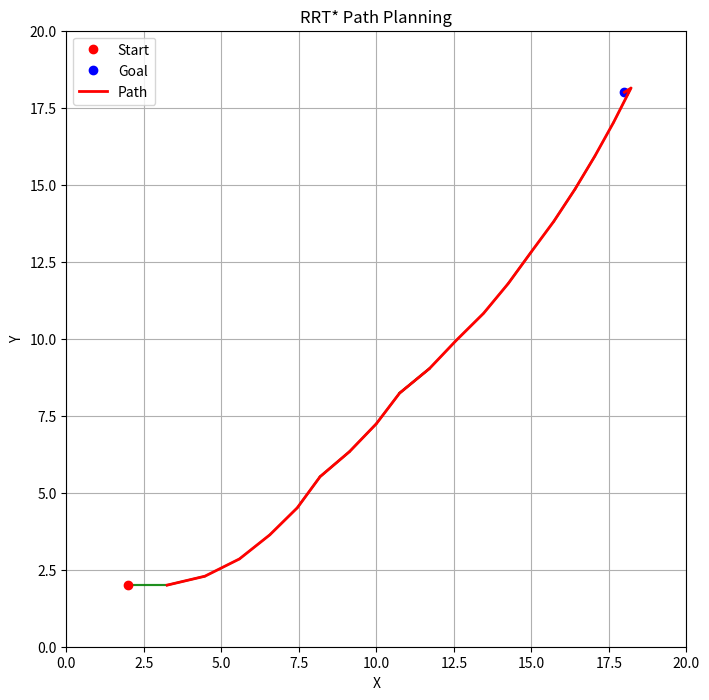

Write the Python code that produced this figure.
# Save this code as RRT_test.py and run it directly.
import numpy as np
import matplotlib.pyplot as plt

# Set a random seed for reproducibility (optional)
np.random.seed(42)

# Car parameters
L = 2.5  # wheelbase length of the car in meters
max_steering_angle = np.radians(25)  # maximum steering angle in radians
target_speed = 5.0  # target speed in m/s (~18 km/h)

def car_model(x, y, theta, v, steering_angle, dt=0.5):
    """Car dynamics model (bicycle model)."""
    if steering_angle != 0:
        dtheta = v / L * np.tan(steering_angle)
    else:
        dtheta = 0  # go straight

    dx = v * np.cos(theta)
    dy = v * np.sin(theta)
    
    return x + dx * dt, y + dy * dt, theta + dtheta * dt

class Node:
    def __init__(self, x, y, theta, parent=None):
        self.x = x
        self.y = y
        self.theta = theta
        self.parent = parent
        self.cost = 0

def distance(node1, node2):
    """Euclidean distance between two nodes."""
    return np.sqrt((node1.x - node2.x)**2 + (node1.y - node2.y)**2)

def steer(from_node, to_node, target_speed, dt=0.25):
    """Steer from `from_node` towards `to_node` using car kinematics."""
    theta = from_node.theta
    dx = to_node.x - from_node.x
    dy = to_node.y - from_node.y
    target_angle = np.arctan2(dy, dx)
    steering_angle = np.clip(target_angle - theta, -max_steering_angle, max_steering_angle)
    
    new_x, new_y, new_theta = car_model(from_node.x, from_node.y, from_node.theta, target_speed, steering_angle, dt)
    new_node = Node(new_x, new_y, new_theta, from_node)
    new_node.cost = from_node.cost + distance(from_node, new_node)
    return new_node

def is_collision_free(x, y):
    """Placeholder for collision checking. Always returns True for this demo."""
    return True

def nearest_node(tree, sample_node):
    """Find the nearest node in the tree to the sampled node."""
    return min(tree, key=lambda node: distance(node, sample_node))

def rrt_star_with_tree(start, goal, target_speed, grid_width=20, grid_height=20, max_iter=5000, radius=2.0, goal_bias=0.2):
    """Modified RRT* that returns both path and tree."""
    start_node = Node(*start)
    goal_node = Node(*goal)
    tree = [start_node]

    found_path = None
    for _ in range(max_iter):
        # Increased goal bias to 20%
        if np.random.rand() < goal_bias:
            sample_node = goal_node
        else:
            sample_node = Node(np.random.uniform(0, grid_width),
                               np.random.uniform(0, grid_height),
                               np.random.uniform(-np.pi, np.pi))
        
        # Find nearest node and steer towards the sample
        nearest = nearest_node(tree, sample_node)
        new_node = steer(nearest, sample_node, target_speed)
        
        # Check for collisions
        if not is_collision_free(new_node.x, new_node.y):
            continue
        
        # Add new node to the tree
        tree.append(new_node)
        
        # Rewire the tree
        for node in tree:
            if distance(node, new_node) < radius and (new_node.cost + distance(new_node, node) < node.cost):
                node.parent = new_node
                node.cost = new_node.cost + distance(new_node, node)
        
        # Check if goal is reached
        if distance(new_node, goal_node) < 0.5:  # slightly relaxed condition
            goal_node.parent = new_node
            goal_node.cost = new_node.cost
            # Extract path
            path_nodes = []
            current = goal_node
            while current.parent is not None:
                path_nodes.append((current.x, current.y, current.theta))
                current = current.parent
            path_nodes.reverse()
            found_path = path_nodes
            break

    return found_path, tree

if __name__ == "__main__":
    # Define start and goal states (x, y, theta)
    start = (2.0, 2.0, 0.0)
    goal = (18.0, 18.0, 0.0)
    
    path, tree = rrt_star_with_tree(start, goal, target_speed=target_speed, max_iter=5000, radius=2.0, goal_bias=0.2)

    if path is None:
        print("No path found after 5000 iterations!")
    else:
        print("Path found!")
        # Visualization
        plt.figure(figsize=(8, 8))
        # Plot the tree edges
        for node in tree:
            if node.parent is not None:
                plt.plot([node.parent.x, node.x], [node.parent.y, node.y], '-g', alpha=0.5)

        # Plot the start and goal
        plt.plot(start[0], start[1], 'ro', label="Start")
        plt.plot(goal[0], goal[1], 'bo', label="Goal")

        # Plot the path if found
        if path is not None:
            px = [p[0] for p in path]
            py = [p[1] for p in path]
            plt.plot(px, py, '-r', linewidth=2, label="Path")

        plt.title("RRT* Path Planning")
        plt.xlabel("X")
        plt.ylabel("Y")
        plt.grid(True)
        plt.legend()
        plt.xlim(0, 20)
        plt.ylim(0, 20)
        plt.show()
